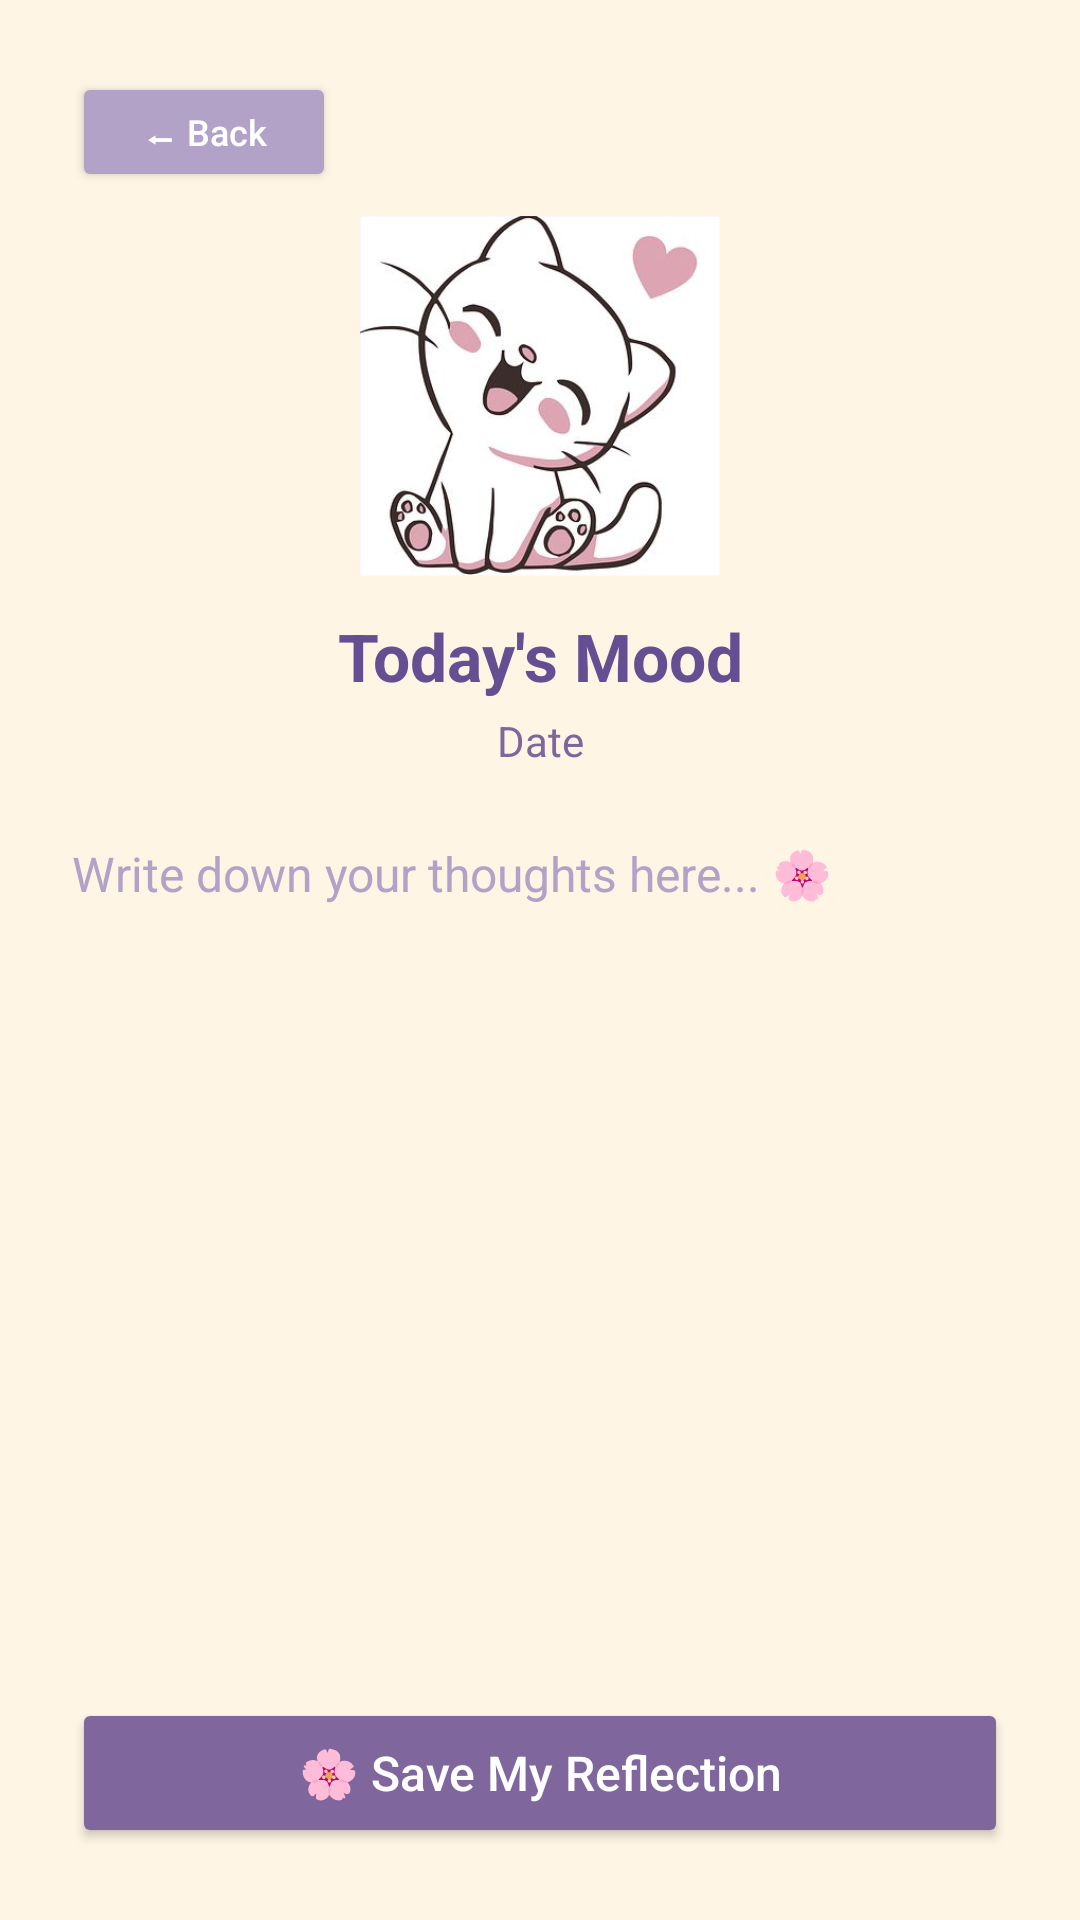

This screen was rendered from an Android layout file. Write that file and the resources it references.
<!-- AndroidManifest.xml: application theme Theme.PawsAndReflect -->
<!-- res/layout/activity_write.xml -->
<?xml version="1.0" encoding="utf-8"?>
<androidx.constraintlayout.widget.ConstraintLayout xmlns:android="http://schemas.android.com/apk/res/android"
    xmlns:app="http://schemas.android.com/apk/res-auto"
    xmlns:tools="http://schemas.android.com/tools"
    android:layout_width="match_parent"
    android:layout_height="match_parent"
    android:background="#FFF5E4"
    android:padding="24dp">

    <Button
        android:id="@+id/btn_back"
        android:layout_width="wrap_content"
        android:layout_height="40dp"
        android:backgroundTint="#B3A2C7"
        android:text="⬅ Back"
        android:textSize="12sp"
        android:textColor="#FFFFFF"
        android:textAllCaps="false"
        app:layout_constraintTop_toTopOf="parent"
        app:layout_constraintStart_toStartOf="parent" />

    <ImageView
        android:id="@+id/iv_mood_kitty"
        android:layout_width="120dp"
        android:layout_height="120dp"
        android:src="@drawable/happy_kitty"
        app:layout_constraintTop_toBottomOf="@id/btn_back"
        app:layout_constraintStart_toStartOf="parent"
        app:layout_constraintEnd_toEndOf="parent"
        android:layout_marginTop="8dp" />

    <TextView
        android:id="@+id/tv_selected_mood"
        android:layout_width="wrap_content"
        android:layout_height="wrap_content"
        android:text="Today's Mood"
        android:textSize="22sp"
        android:textStyle="bold"
        android:textColor="#654E92"
        app:layout_constraintTop_toBottomOf="@id/iv_mood_kitty"
        app:layout_constraintStart_toStartOf="parent"
        app:layout_constraintEnd_toEndOf="parent"
        android:layout_marginTop="12dp" />

    <TextView
        android:id="@+id/tv_date_header"
        android:layout_width="wrap_content"
        android:layout_height="wrap_content"
        android:text="Date"
        android:textSize="14sp"
        android:textColor="#7F669D"
        app:layout_constraintTop_toBottomOf="@id/tv_selected_mood"
        app:layout_constraintStart_toStartOf="parent"
        app:layout_constraintEnd_toEndOf="parent"
        android:layout_marginTop="4dp" />

    <EditText
        android:id="@+id/et_journal_entry"
        android:layout_width="0dp"
        android:layout_height="0dp"
        android:background="@android:color/transparent"
        android:gravity="top|start"
        android:hint="Write down your thoughts here... 🌸"
        android:inputType="textMultiLine"
        android:textColor="#654E92"
        android:textColorHint="#B3A2C7"
        android:textSize="16sp"
        app:layout_constraintTop_toBottomOf="@id/tv_date_header"
        app:layout_constraintBottom_toTopOf="@id/btn_save_entry"
        app:layout_constraintStart_toStartOf="parent"
        app:layout_constraintEnd_toEndOf="parent"
        android:layout_marginTop="24dp"
        android:layout_marginBottom="16dp" />

    <Button
        android:id="@+id/btn_save_entry"
        android:layout_width="0dp"
        android:layout_height="50dp"
        android:backgroundTint="#7F669D"
        android:text="🌸 Save My Reflection"
        android:textAllCaps="false"
        android:textColor="#FFFFFF"
        android:textSize="16sp"
        app:layout_constraintBottom_toBottomOf="parent"
        app:layout_constraintStart_toStartOf="parent"
        app:layout_constraintEnd_toEndOf="parent" />

</androidx.constraintlayout.widget.ConstraintLayout>
<!-- resources referenced by this layout -->
<resources>
  <!-- drawable happy_kitty: jpg bitmap (drawable, 17805 bytes) -->
  <style name="Theme.PawsAndReflect" parent="Base.Theme.PawsAndReflect" />
  <style name="Base.Theme.PawsAndReflect" parent="Theme.Material3.DayNight.NoActionBar">
          
          <item name="android:windowBackground">@color/bg_cream</item>
      </style>
  <color name="bg_cream">#DDB6F6</color>
</resources>
